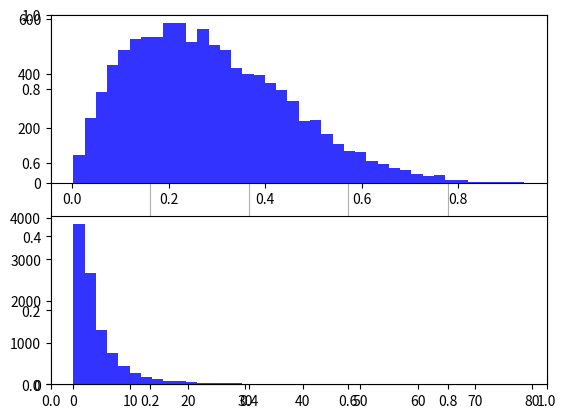

Python code for this plot:
#!/usr/bin/env python3

import matplotlib.pyplot as plt
import numpy as np

points = 10000
d1 = np.random.beta(2, 5, size=points)
d2 = np.random.lognormal(mean=1.0, sigma=1.0, size=points)


plt.figure(1)
plt.grid(True)
plt.subplot(211) # 2x1 grid, 1st subplot
n, bins, patches = plt.hist(d1, bins=40, facecolor='b', alpha=0.8)
plt.subplot(212) # 2x1 grid, 2nd subplot
n, bins, patches = plt.hist(d2, bins=40, facecolor='b', alpha=0.8)

plt.show()
